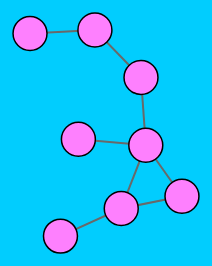
D3 v3 page, settled after 360 driven frames (6 s of simulated time); the page loaded 1 data file(s).



var width = 400,
    height = 400;
//var width = document.getElementById('graph-div').offsetWidth;
//var height = document.getElementById('graph-div').offsetWidth;

var color = d3.scale.category20();

var radius = d3.scale.sqrt()
    .range([0, 6]);

var svg = d3.select("#graph-div").append("svg")
    .attr("width", width)
    .attr("height", height);

var force = d3.layout.force()
    .size([width, height])
    .charge(-400)
    .linkDistance(function(d) { return radius(d.source.size) + radius(d.target.size) + 20; });

d3.json("graph.json", function(error, graph) {
  if (error) throw error;

  force
      .nodes(graph.nodes)
      .links(graph.links)
      .on("tick", tick)
      .start();

  var link = svg.selectAll(".link")
      .data(graph.links)
    .enter().append("g")
      .attr("class", "link");

  link.append("line")
      .style("stroke-width", function(d) { return (d.bond * 2 - 1) * 2 + "px"; });

  link.filter(function(d) { return d.bond > 1; }).append("line")
      .attr("class", "separator");

  var node = svg.selectAll(".node")
      .data(graph.nodes)
    .enter().append("g")
      .attr("class", "node")
      .call(force.drag);

  node.append("circle")
      .attr("r", function(d) { return radius(d.size); })
      //.style("fill", function(d) { return color(d.atom); });

  node.append("text")
      .attr("dy", ".35em")
      .attr("text-anchor", "middle")
      .text(function(d) { return d.atom; });

  function tick() {
    link.selectAll("line")
        .attr("x1", function(d) { return d.source.x; })
        .attr("y1", function(d) { return d.source.y; })
        .attr("x2", function(d) { return d.target.x; })
        .attr("y2", function(d) { return d.target.y; });

    node.attr("transform", function(d) { return "translate(" + d.x + "," + d.y + ")"; });
  }
});


### data: graph.json
{
 "nodes": [
  {
   "atom": "",
   "size": 8
  },
  {
   "atom": "",
   "size": 8
  },
  {
   "atom": "",
   "size": 8
  },
  {
   "atom": "",
   "size": 8
  },
  {
   "atom": "",
   "size": 8
  },
  {
   "atom": "",
   "size": 8
  },
  {
   "atom": "",
   "size": 8
  },
  {
   "atom": "",
   "size": 8
  }
 ],
 "links": [
  {
   "source": 0,
   "target": 1,
   "bond": 1
  },
  {
   "source": 1,
   "target": 2,
   "bond": 1
  },
  {
   "source": 2,
   "target": 3,
   "bond": 1
  },
  {
   "source": 3,
   "target": 4,
   "bond": 1
  },
  {
   "source": 3,
   "target": 5,
   "bond": 1
  },
  {
   "source": 3,
   "target": 6,
   "bond": 1
  },
  {
   "source": 5,
   "target": 7,
   "bond": 1
  },
  {
   "source": 5,
   "target": 6,
   "bond": 1
  }
 ]
}